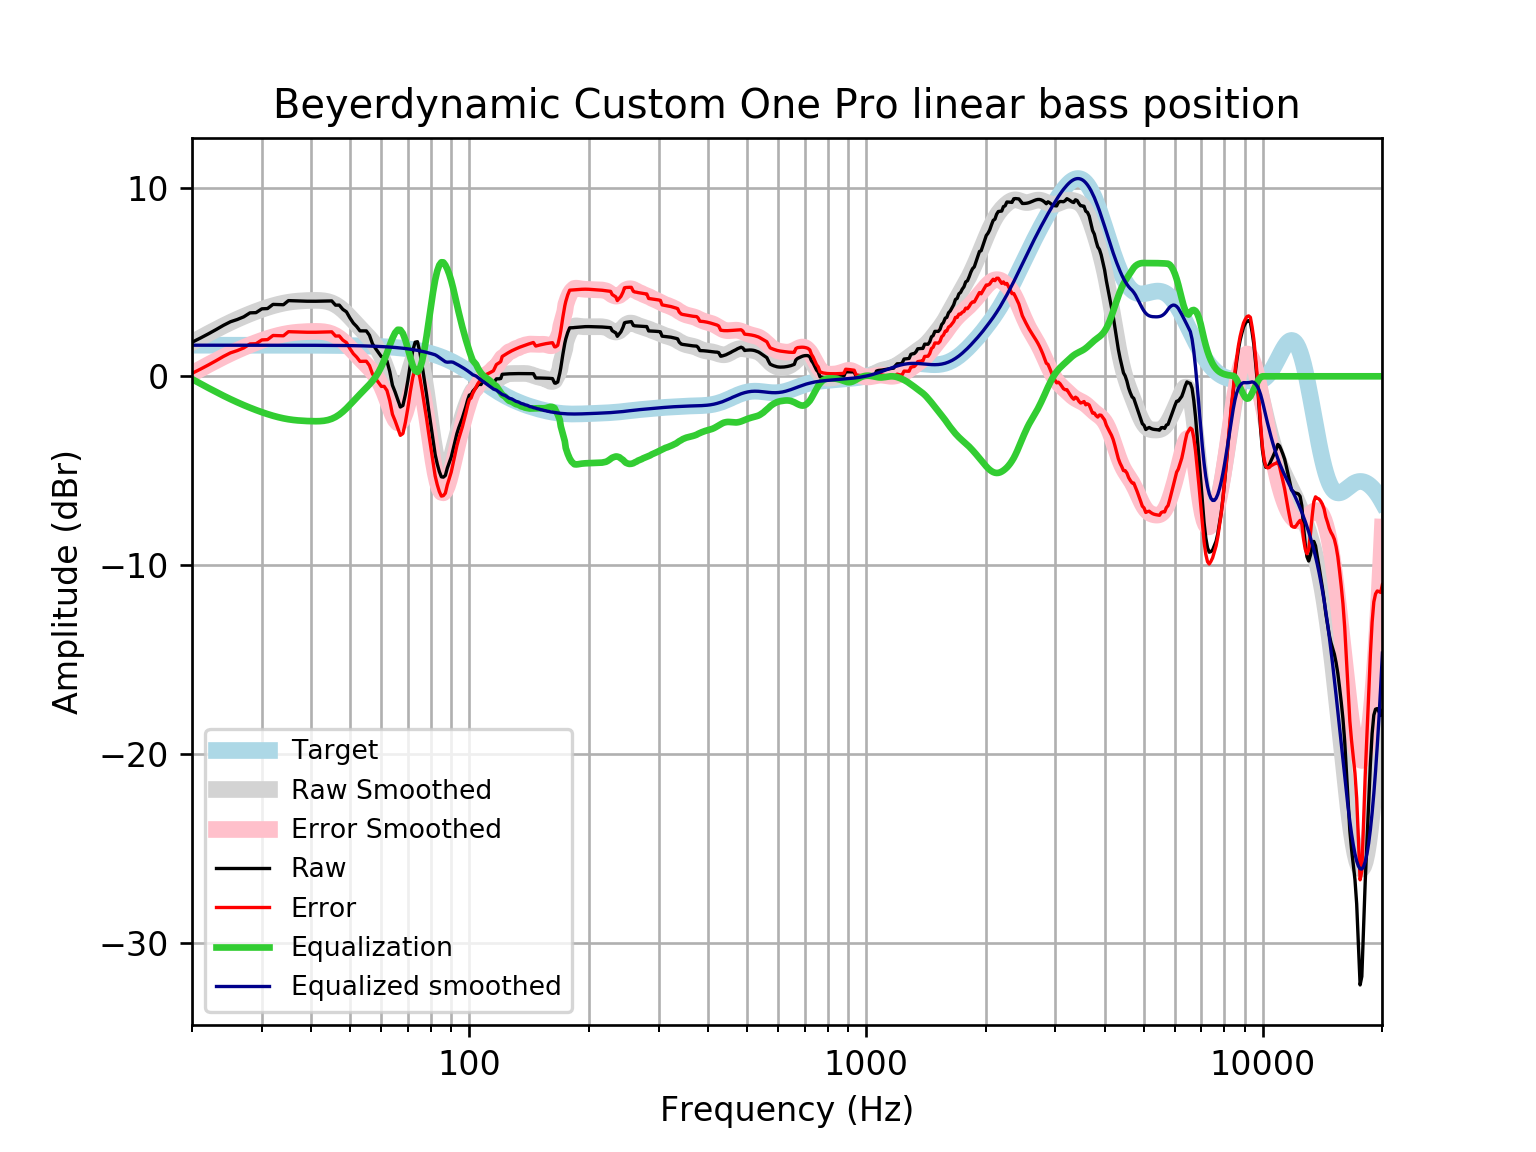

Data behind this chart, as committed beside it:
frequency, raw, error, smoothed, error_smoothed, equalization, equalized_raw, equalized_smoothed, target
20, 1.802, 0.1545, 1.793, 0.1453, -0.1453, 1.657, 1.648, 1.648
21, 2.026, 0.3785, 2.037, 0.3893, -0.3893, 1.637, 1.648, 1.648
22, 2.251, 0.6028, 2.266, 0.6178, -0.6178, 1.633, 1.648, 1.648
23, 2.475, 0.8274, 2.479, 0.8308, -0.8308, 1.644, 1.648, 1.648
24, 2.7, 1.052, 2.676, 1.028, -1.028, 1.672, 1.648, 1.648
25, 2.889, 1.242, 2.857, 1.209, -1.209, 1.68, 1.648, 1.648
26, 3.008, 1.361, 3.022, 1.375, -1.375, 1.633, 1.648, 1.648
27, 3.15, 1.502, 3.173, 1.526, -1.526, 1.624, 1.648, 1.648
28, 3.361, 1.713, 3.31, 1.663, -1.663, 1.698, 1.647, 1.647
29, 3.373, 1.726, 3.435, 1.788, -1.788, 1.585, 1.647, 1.647
30, 3.574, 1.927, 3.548, 1.901, -1.901, 1.674, 1.647, 1.647
31, 3.589, 1.942, 3.648, 2.001, -2.001, 1.588, 1.647, 1.647
32, 3.809, 2.162, 3.737, 2.09, -2.09, 1.719, 1.647, 1.647
33, 3.8, 2.154, 3.812, 2.166, -2.166, 1.635, 1.647, 1.647
34, 3.791, 2.145, 3.874, 2.228, -2.228, 1.563, 1.646, 1.646
35, 4.009, 2.364, 3.922, 2.276, -2.276, 1.733, 1.646, 1.646
36, 4, 2.355, 3.958, 2.312, -2.312, 1.687, 1.645, 1.645
37, 3.991, 2.346, 3.983, 2.338, -2.338, 1.653, 1.645, 1.645
38, 3.983, 2.339, 4.001, 2.356, -2.356, 1.627, 1.644, 1.644
39, 3.977, 2.334, 4.012, 2.369, -2.369, 1.609, 1.644, 1.644
40, 3.975, 2.332, 4.02, 2.377, -2.377, 1.598, 1.643, 1.643
41, 3.976, 2.334, 4.022, 2.38, -2.38, 1.596, 1.642, 1.642
42, 3.979, 2.338, 4.016, 2.375, -2.375, 1.604, 1.641, 1.641
43, 3.984, 2.344, 3.996, 2.356, -2.356, 1.628, 1.64, 1.64
44, 3.989, 2.35, 3.955, 2.317, -2.317, 1.672, 1.639, 1.639
45, 3.993, 2.356, 3.888, 2.251, -2.251, 1.742, 1.637, 1.637
46, 3.769, 2.133, 3.791, 2.156, -2.156, 1.613, 1.635, 1.635
47, 3.771, 2.138, 3.663, 2.03, -2.03, 1.742, 1.634, 1.633
48, 3.545, 1.914, 3.507, 1.876, -1.876, 1.67, 1.631, 1.631
49, 3.416, 1.787, 3.33, 1.701, -1.701, 1.715, 1.629, 1.629
50, 3.093, 1.467, 3.14, 1.514, -1.514, 1.579, 1.626, 1.626
51, 2.82, 1.197, 2.946, 1.322, -1.322, 1.498, 1.623, 1.623
52, 2.637, 1.017, 2.753, 1.133, -1.133, 1.504, 1.62, 1.62
53, 2.408, 0.7917, 2.566, 0.95, -0.95, 1.458, 1.616, 1.616
54, 2.406, 0.7944, 2.386, 0.7745, -0.7745, 1.632, 1.612, 1.612
55, 2.405, 0.7977, 2.211, 0.6035, -0.6035, 1.801, 1.607, 1.607
56, 2.176, 0.574, 2.033, 0.4307, -0.4307, 1.745, 1.602, 1.602
57, 1.72, 0.1239, 1.843, 0.2461, -0.2461, 1.474, 1.596, 1.596
58, 1.48, -0.1104, 1.627, 0.03696, -0.03696, 1.443, 1.59, 1.59
59, 1.264, -0.3193, 1.373, -0.2103, 0.2103, 1.474, 1.583, 1.583
60, 1.042, -0.5337, 1.07, -0.5061, 0.5061, 1.548, 1.576, 1.576
61, 1.035, -0.5327, 0.7149, -0.8529, 0.8529, 1.888, 1.568, 1.568
62, 0.8072, -0.7516, 0.3187, -1.24, 1.24, 2.047, 1.559, 1.559
63, 0.2592, -1.29, -0.09204, -1.641, 1.641, 1.9, 1.549, 1.549
64, -0.4743, -2.013, -0.4751, -2.014, 2.014, 1.539, 1.538, 1.538
65, -0.8311, -2.358, -0.7786, -2.306, 2.306, 1.475, 1.527, 1.527
66, -1.231, -2.745, -0.9516, -2.466, 2.466, 1.235, 1.514, 1.514
67, -1.627, -3.128, -0.9567, -2.458, 2.458, 0.8311, 1.501, 1.501
68, -1.547, -3.034, -0.7822, -2.269, 2.269, 0.7213, 1.486, 1.486
69, -0.9643, -2.435, -0.4496, -1.92, 1.92, 0.9559, 1.471, 1.471
70, -0.2171, -1.671, -0.01305, -1.467, 1.467, 1.25, 1.454, 1.454
71, 0.6303, -0.8052, 0.4486, -0.9869, 0.9869, 1.617, 1.436, 1.436
72, 1.348, -0.06814, 0.8462, -0.5699, 0.5699, 1.918, 1.416, 1.416
73, 1.806, 0.4109, 1.097, -0.2979, 0.2979, 2.104, 1.395, 1.395
74, 1.833, 0.4603, 1.141, -0.2316, 0.2316, 2.065, 1.373, 1.373
75, 1.299, -0.05028, 0.9494, -0.3998, 0.3998, 1.699, 1.349, 1.349
76, 0.5944, -0.7297, 0.5269, -0.797, 0.797, 1.391, 1.324, 1.324
77, -0.188, -1.485, -0.09057, -1.388, 1.388, 1.2, 1.297, 1.297
78, -0.9582, -2.227, -0.8466, -2.115, 2.115, 1.157, 1.269, 1.269
79, -1.799, -3.037, -1.675, -2.913, 2.913, 1.115, 1.239, 1.239
... 553 more rows
